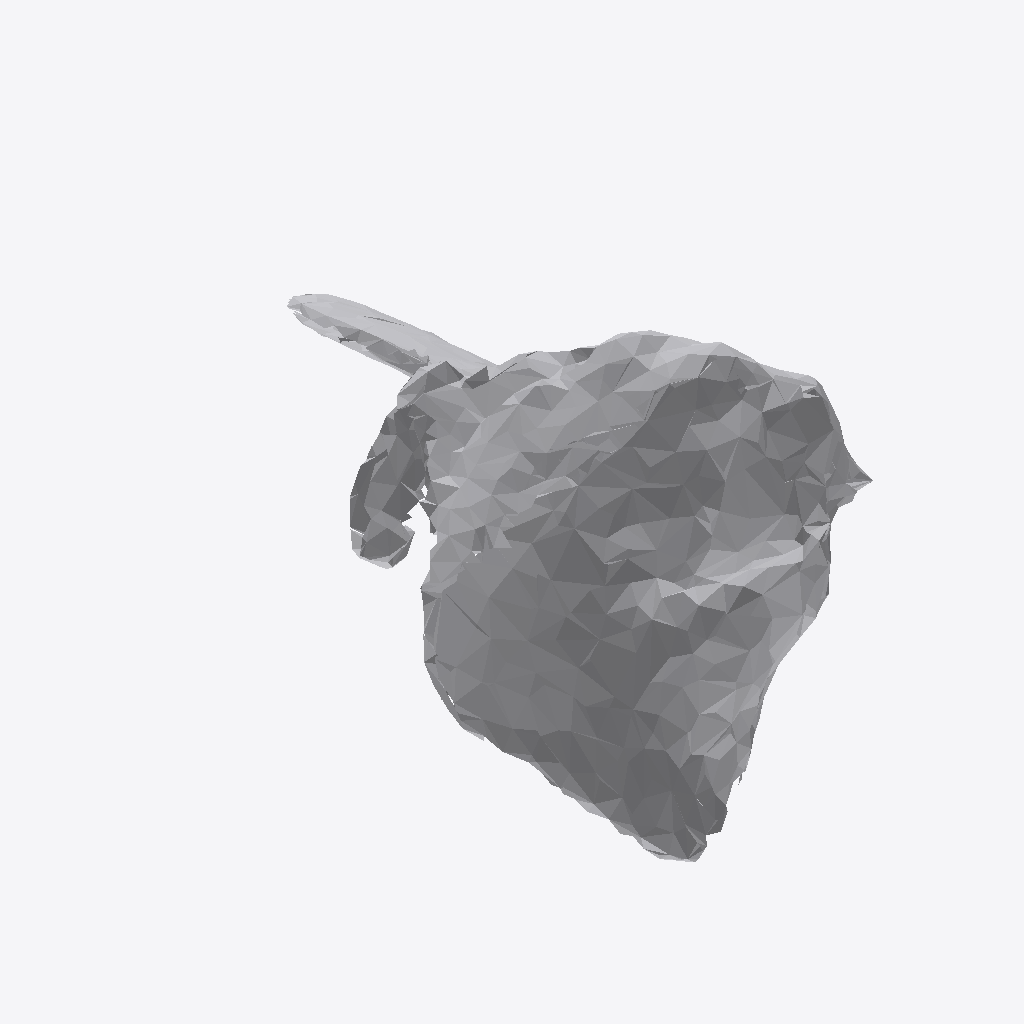
Isometric view of an IFC building model (IFC-SPF (STEP), schema IFC4, length unit metre), seen from the south-west, elements coloured by IFC class: 1 other element (light grey).
Extent 0.459 m × 0.543 m × 0.395 m (x, y, z). Storeys (1): Ground Floor at 0.00 m. Elements (1): 1 IfcFurniture.

HEADER;
FILE_DESCRIPTION(('ViewDefinition [CoordinationView]'),'2;1');
FILE_NAME('','2026-07-12T06:35:59',(''),(''),'IfcOpenShell 0.8.0','IfcOpenShell 0.8.0','');
FILE_SCHEMA(('IFC4'));
ENDSEC;
DATA;
#17=IFCPROJECT('0wNBsgL_LC6unpPXqmIGBa',#5,'Office Project',$,$,$,$,(#15),#10);
#20=IFCSITE('39HB8wXC50397ulNB8N7gr',#5,'Site',$,$,#19,$,$,.ELEMENT.,$,$,$,$,$);
#22=IFCBUILDING('3ouB94Z4T6C93YQXBPArgt',#5,'Building',$,$,#21,$,$,.ELEMENT.,$,$,$);
#24=IFCBUILDINGSTOREY('3Jraw3uZj5MfqltWpvAVNx',#5,'Ground Floor',$,$,#23,$,$,.ELEMENT.,0.0);
#35=IFCFURNITURE('1bge4vUyfEBguFueDkObSg',#5,'list01_office_chair',$,$,#34,#31,$,$);
ENDSEC;
